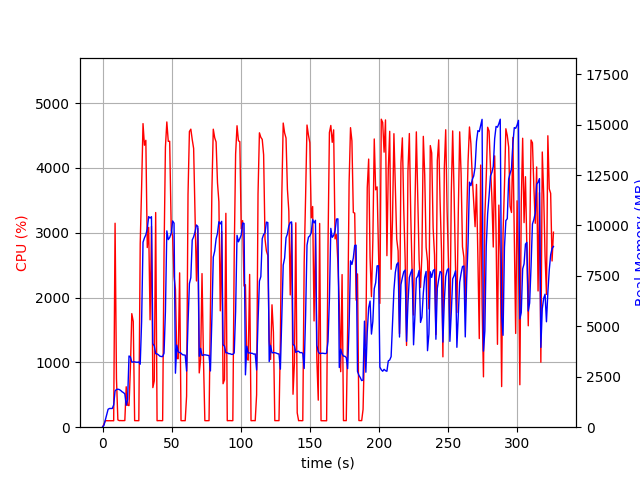

The table this chart was drawn from, first rows:
elapsed_time, nproc, cpu, mem_real, mem_virtual
4.363059997558594e-05, 1, 0.0, 10.84, 3192
1.006, 1, 46.7, 93.3, 768.3
2.013, 1, 99.3, 355.3, 1888
3.02, 1, 100.4, 613.3, 3168
4.026, 1, 99.3, 889.3, 3168
5.034, 1, 100.2, 928.2, 2656
6.041, 1, 99.3, 928.2, 2656
7.049, 1, 100.3, 928.2, 2656
8.056, 1, 99.3, 1106, 3319
9.065, 1, 3146, 1799, 7385
10.07, 1, 750.1, 1870, 7495
11.08, 1, 113.1, 1883, 7567
12.09, 1, 101.2, 1868, 7567
13.09, 1, 102.3, 1823, 7567
14.1, 1, 101.1, 1758, 7567
15.11, 1, 102.2, 1716, 7567
16.12, 1, 102.3, 1652, 7567
17.13, 1, 623.8, 1083, 7599
18.14, 1, 339.1, 1368, 9289
19.14, 1, 333.3, 3532, 12169
20.15, 1, 906.3, 3478, 12169
21.16, 1, 1752, 3228, 12169
22.22, 1, 1630, 3236, 12169
23.22, 1, 101.2, 3240, 12169
24.23, 1, 101.3, 3221, 12169
25.24, 1, 100.2, 3219, 12169
26.25, 1, 100.3, 3233, 12169
27.25, 1, 2830, 3124, 12181
28.26, 1, 3700, 5234, 12181
29.28, 1, 4683, 9171, 19130
30.3, 1, 4349, 9384, 22286
31.32, 1, 4425, 9538, 22338
32.36, 1, 2771, 9834, 22338
33.38, 1, 3082, 10438, 22418
34.38, 1, 1656, 10369, 22418
35.39, 1, 3098, 10436, 22418
36.4, 1, 610.7, 4141, 22530
37.43, 1, 715.6, 4030, 22530
38.44, 1, 3311, 3646, 22530
39.44, 1, 100.2, 3633, 22530
40.45, 1, 101.2, 3588, 22530
41.46, 1, 102.2, 3522, 22530
42.47, 1, 100.3, 3505, 22530
43.47, 1, 101.3, 3501, 22530
44.48, 1, 2673, 3668, 22530
45.49, 1, 4319, 5736, 22544
46.51, 1, 4708, 9733, 23246
47.55, 1, 4409, 9300, 23312
48.57, 1, 4410, 9400, 23324
49.7, 1, 3038, 9624, 23324
50.71, 1, 2943, 10225, 23324
51.72, 1, 2325, 10116, 23324
52.73, 1, 2129, 2677, 23324
53.74, 1, 1060, 4070, 23324
54.75, 1, 1056, 3730, 23324
55.77, 1, 2381, 3700, 23324
56.78, 1, 101.2, 3671, 23324
57.78, 1, 100.3, 3597, 23324
58.79, 1, 101.3, 3581, 23324
59.8, 1, 100.3, 3572, 23324
... 263 more rows
